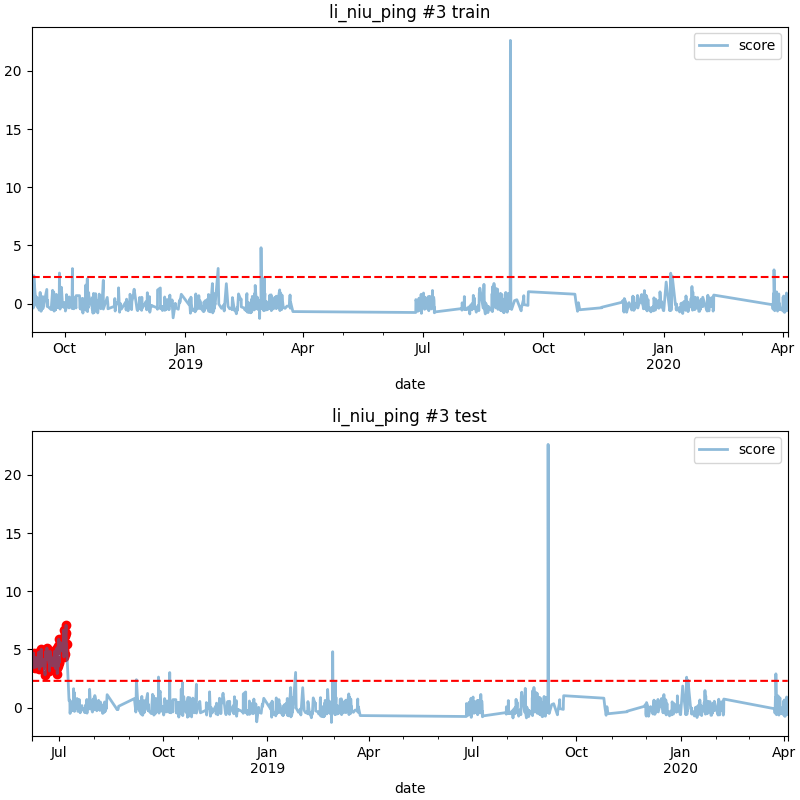

Source data for this figure (header and first rows):
date, score
2018-06-08 09:00, 3.474
2018-06-08 15:00, 3.698
2018-06-08 20:00, 4.687
2018-06-09 01:00, 4.137
2018-06-09 08:00, 3.663
2018-06-09 17:00, 3.439
2018-06-10 12:00, 4.312
2018-06-10 16:00, 3.778
2018-06-11 08:00, 3.504
2018-06-11 18:00, 3.963
2018-06-12 14:00, 4.345
2018-06-12 17:00, 3.621
2018-06-13 02:00, 4.59
2018-06-13 05:00, 4.747
2018-06-13 21:00, 3.306
2018-06-14 03:00, 3.828
2018-06-14 10:00, 4.795
2018-06-14 14:00, 4.337
2018-06-14 16:00, 4.523
2018-06-15 09:00, 4.159
2018-06-15 15:00, 5.024
2018-06-15 18:00, 3.551
2018-06-15 20:00, 3.904
2018-06-16 02:00, 3.754
2018-06-16 05:00, 3.834
2018-06-17 20:00, 4.153
2018-06-18 23:00, 2.822
2018-06-19 12:00, 4.822
2018-06-19 13:00, 4.23
2018-06-20 08:00, 4.867
2018-06-20 12:00, 4.165
2018-06-20 13:00, 5.12
2018-06-22 14:00, 3.789
2018-06-22 19:00, 4.433
2018-06-22 21:00, 3.144
2018-06-23 04:00, 4.266
2018-06-23 05:00, 3.826
2018-06-23 10:00, 4.84
2018-06-23 14:00, 4.223
2018-06-23 17:00, 3.958
2018-06-23 21:00, 4.133
2018-06-24 03:00, 4.452
2018-06-24 09:00, 4.027
2018-06-24 16:00, 3.846
2018-06-24 21:00, 4.251
2018-06-25 02:00, 3.612
2018-06-25 05:00, 3.987
2018-06-25 10:00, 3.873
2018-06-25 16:00, 4.124
2018-06-26 05:00, 3.985
2018-06-26 12:00, 3.579
2018-06-27 06:00, 3.857
2018-06-27 12:00, 4.848
2018-06-27 15:00, 3.689
2018-06-28 09:00, 3.343
2018-06-28 17:00, 4.21
2018-06-28 21:00, 4.943
2018-06-29 00:00, 5.058
2018-06-29 13:00, 3.42
2018-06-29 17:00, 2.922
... 24 more rows
